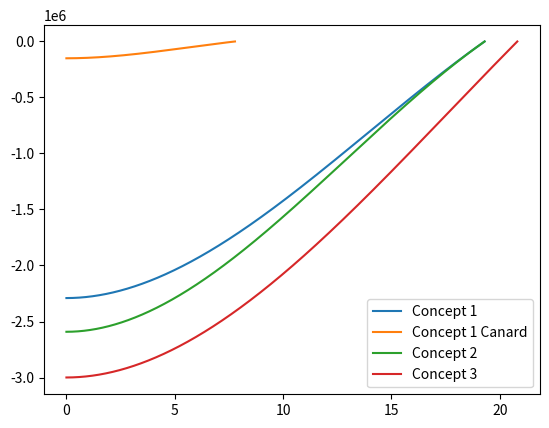

Recreate this plot in Python.
# -*- coding: utf-8 -*-
"""
Created on Wed May 22 10:50:25 2019

[redacted]

Wing Analysis using Concept 1 values
Analyse canard
Analyse flap extension
Analyse wing tip extension
"""
import numpy as np
import matplotlib.pyplot as plt
"""
Parameters
Configuration 1
"""

b1 = 38.593274          # Span [m]
S1 = 135.403711         # Surface Area [m^2]
Cr1 = 5.359098          # Root Chord [m]
Ct1 = 1.657860          # Tip Chord [m]
MTOM1 = 58722.6         # lightest Maximum takeoff Mass [kg]

AR1 = b1**2/S1
TR1 = Ct1/Cr1

MTOW1 = MTOM1*9.81      # [N]
K = MTOW1/S1

"""
Parameters
Configuration 3
"""
MTOM2 = 68264.27        # Heaviest Maximum takeoff mass [kg]

MTOW2 = MTOM2*9.81      # [N]
S2 = MTOW2/K            # [m^2]

delta_S = S2-S1         # [m^2]

"""
Concept 1 (Canard)
"""
S_canard = delta_S
b_canard = (S_canard*AR1)**0.5
TR_canard = TR1
Cr_canard = 2*S_canard/((1+TR_canard)*b_canard)
Ct_canard = Cr_canard*TR_canard

"""
Concept 2
"""
S_concept2 = S2
b_concept2 = b1
AR_concept2 = b_concept2**2/S2
Ct_concept2 = Ct1
Cr_concept2 = 2*S_concept2/b_concept2 - Ct_concept2
Tr_concept2 = Cr_concept2/Ct_concept2

"""
Concept 3
"""
S_concept3 = S2
Cr_concept3 = Cr1
b_concept3 = (S_concept3*AR1)**0.5
Ct_concept3 = 2*S_concept3/b_concept3-Cr_concept3
#
def calculate_moments(b,S,MTOW, Cr, Ct):
    q = MTOW/S
    N = 10000
    step_size = b/(2*N)
    M = 0
    L_lst = []
    y_lst = []
    for i in range(N):
        y = b/2-i*step_size
        Ct_1 = Cr-(Cr-Ct)/(b/2)*y
        Cr_1 = Cr-(Cr-Ct)/(b/2)*(y-step_size)
        L = 0.5*(Cr_1+Ct_1)*step_size*q
        y_lst.append(y)
        L_lst.append(L)
    
    
    reac_force = -sum(L_lst)
    reac_moment = -sum(a*b for a,b in zip(L_lst,y_lst))
    
    delta_F = reac_force+MTOW/2
    L_lst = L_lst[::-1]
    y_lst = y_lst[::-1]
    moment_lst = []
    moment = 0
    for i in range(N):
        moment += L_lst[i]*y_lst[i]
        M = reac_moment + moment
        moment_lst.append(M)
        
    return [y_lst,moment_lst, delta_F]

concept1 = calculate_moments(b1,S1,MTOW1,Cr1,Ct1)
concept1b = calculate_moments(b_canard,S_canard,MTOW2-MTOW1,Cr_canard,Ct_canard)
concept2 = calculate_moments(b_concept2,S_concept2,MTOW2,Cr_concept2,Ct_concept2)
concept3 = calculate_moments(b_concept3,S_concept3,MTOW2,Cr_concept3,Ct_concept3)    

plt.figure()
plt.plot(concept1[0],concept1[1],label = "Concept 1")
plt.plot(concept1b[0],concept1b[1],label = "Concept 1 Canard")
plt.plot(concept2[0],concept2[1], label = "Concept 2")
plt.plot(concept3[0],concept3[1], label = "Concept 3")
plt.legend()    